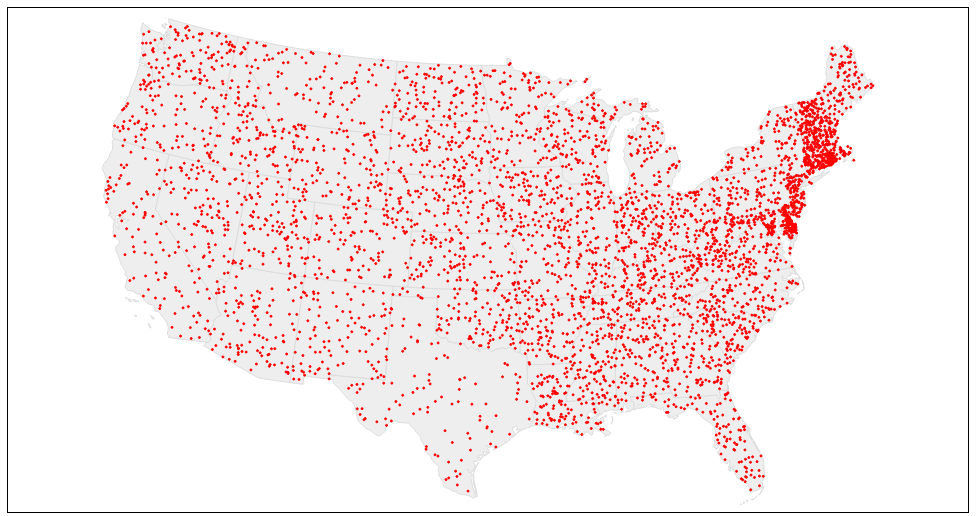
D3 v3 page, settled after 360 driven frames (6 s of simulated time); the page loaded 1 data file(s).


// ── js/step1.js
var width = 960,
  height = 500;

var svg = d3.select("#map").append("svg")
  .attr("width", width)
  .attr("height", height);

var g = svg.append("g");

var projection = d3.geo.albers();
var path = d3.geo.path().projection(projection).pointRadius(1);

d3.json("json/data.json", function(error, geoData) {
  if (error) return console.error(error);

  var points = topojson.feature(geoData, geoData.objects.points);
  var states = topojson.feature(geoData, geoData.objects.states);

  g.selectAll(".state")
    .data(states.features)
    .enter().append("path")
    .attr("class", function(d) {return "state state-" + d.properties.postal;})
    .attr("d", path);

  g.selectAll(".point")
    .data(points.features)
    .enter().append("path")
    .attr("class", "point")
    .attr("d", path);
});


### data: json/data.json
{
 "type": "Topology",
 "objects": {
  "points": {
   "type": "GeometryCollection",
   "crs": {
    "type": "name",
    "properties": "{... 1 keys}"
   },
   "geometries": [
    "{... 3 keys}",
    "{... 3 keys}",
    "{... 3 keys}",
    "{... 3 keys}",
    "{... 3 keys}",
    "{... 3 keys}",
    "{... 3 keys}",
    "{... 3 keys}",
    "... 5,092 more items"
   ]
  },
  "states": {
   "type": "GeometryCollection",
   "crs": {
    "type": "name",
    "properties": "{... 1 keys}"
   },
   "geometries": [
    "{... 3 keys}",
    "{... 3 keys}",
    "{... 3 keys}",
    "{... 3 keys}",
    "{... 3 keys}",
    "{... 3 keys}",
    "{... 3 keys}",
    "{... 3 keys}",
    "... 43 more items"
   ]
  }
 },
 "arcs": [
  [
   [
    172,
    6259
   ],
   [
    -6,
    -11
   ],
   [
    -4,
    5
   ],
   [
    -2,
    15
   ],
   [
    3,
    4
   ],
   [
    9,
    -11
   ],
   [
    0,
    -2
   ]
  ],
  [
   [
    197,
    6263
   ],
   [
    -8,
    -4
   ],
   [
    -10,
    8
   ],
   [
    1,
    10
   ],
   [
    11,
    -8
   ],
   [
    6,
    -6
   ]
  ],
  [
   [
    28,
    6232
   ],
   [
    -2,
    -6
   ],
   [
    -2,
    0
   ],
   [
    -12,
    10
   ],
   [
    -2,
    4
   ],
   [
    7,
    5
   ],
   [
    3,
    4
   ],
   [
    -1,
    5
   ],
   "... 13 more items"
  ],
  [
   [
    94,
    6245
   ],
   [
    -3,
    -3
   ],
   [
    -4,
    -2
   ],
   [
    -14,
    2
   ],
   [
    -8,
    0
   ],
   [
    -10,
    -2
   ],
   [
    -6,
    -3
   ],
   [
    -2,
    5
   ],
   "... 12 more items"
  ],
  [
   [
    144,
    6273
   ],
   [
    0,
    -6
   ],
   [
    11,
    1
   ],
   [
    3,
    -4
   ],
   [
    0,
    -12
   ],
   [
    -1,
    -4
   ],
   [
    -2,
    -1
   ],
   [
    -4,
    3
   ],
   "... 13 more items"
  ],
  [
   [
    195,
    6299
   ],
   [
    -2,
    -5
   ],
   [
    -9,
    6
   ],
   [
    -3,
    4
   ],
   [
    0,
    5
   ],
   [
    2,
    9
   ],
   [
    7,
    0
   ],
   [
    5,
    -4
   ],
   "... 3 more items"
  ],
  [
   [
    417,
    6325
   ],
   [
    18,
    -8
   ],
   [
    22,
    1
   ],
   [
    8,
    -2
   ],
   [
    0,
    -2
   ],
   [
    -14,
    -3
   ],
   [
    -5,
    1
   ],
   [
    -12,
    -5
   ],
   "... 12 more items"
  ],
  [
   [
    515,
    6351
   ],
   [
    -7,
    -3
   ],
   [
    -7,
    3
   ],
   [
    4,
    10
   ],
   [
    3,
    5
   ],
   [
    7,
    7
   ],
   [
    8,
    -3
   ],
   [
    6,
    -8
   ],
   "... 1 more items"
  ],
  "... 287 more items"
 ],
 "transform": {
  "scale": [
   0.01112,
   0.005245
  ],
  "translate": [
   -178.2,
   18.96
  ]
 }
}